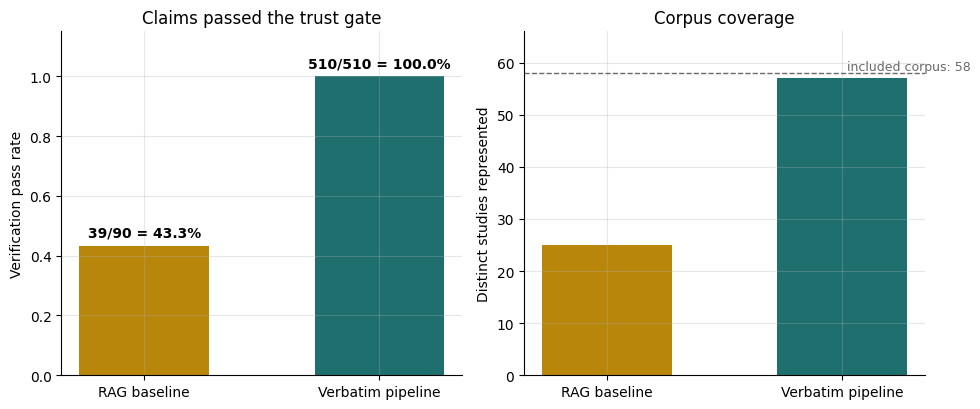
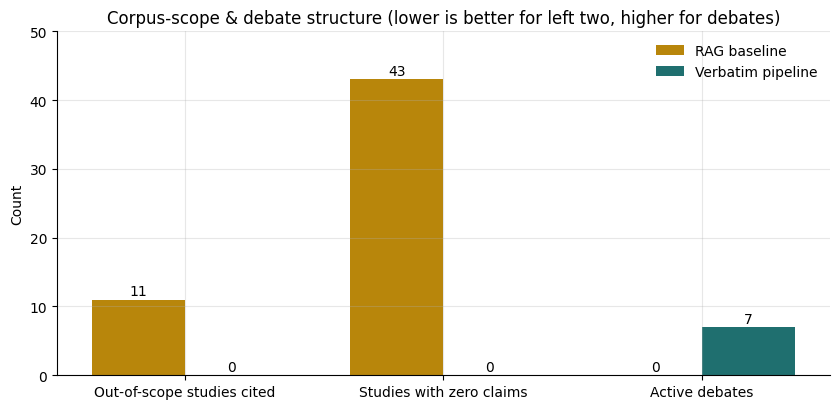
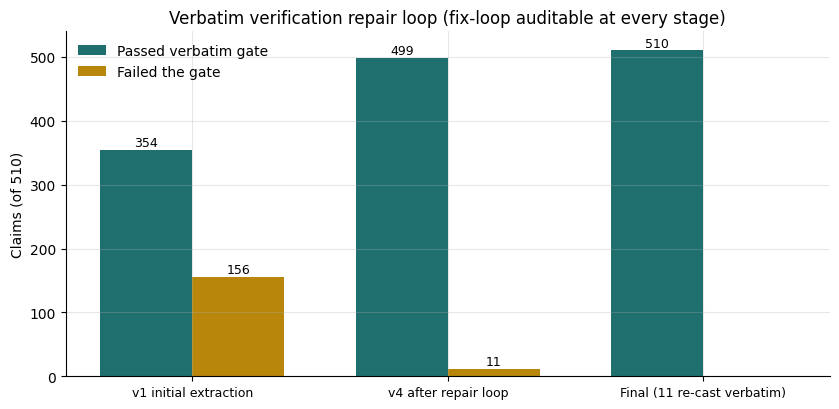
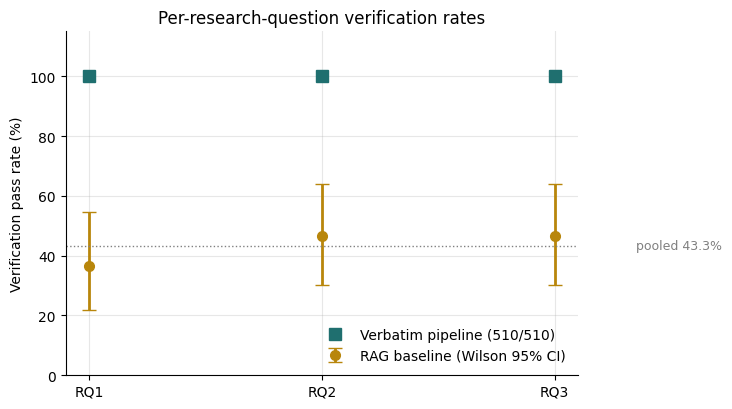

Recreate these plots in Python, in order.
"""Build D2 manuscript figures (trust-provenance method paper).

Figure 1: Head-to-head claim verification rate + coverage (RAG baseline vs verbatim).
Figure 2: Corpus-scope compliance (studies represented / out-of-scope citations / debates).
Requires matplotlib (installed in shared venv).
"""

import json
from pathlib import Path

import matplotlib

matplotlib.use("Agg")
import matplotlib.pyplot as plt

WS = Path(r"C:\Users\mouadh\Documents\nexus-scholar-harness\workspaces\ai-research-harnesses-trust")
OUT = WS / "synthesis" / "figures_d2"
OUT.mkdir(parents=True, exist_ok=True)

plt.rcParams.update(
    {
        "font.family": "DejaVu Sans",
        "font.size": 10,
        "axes.grid": True,
        "grid.alpha": 0.3,
        "axes.spines.top": False,
        "axes.spines.right": False,
    }
)

GOLD = "#b8860b"
TEAL = "#1f6f6f"


def fig1():
    labels = ["RAG baseline", "Verbatim pipeline"]
    verified = [39, 510]
    total = [90, 510]
    fig, axes = plt.subplots(1, 2, figsize=(10, 4.2))
    ax = axes[0]
    bars = ax.bar(labels, [v / t for v, t in zip(verified, total)], color=[GOLD, TEAL], width=0.55)
    ax.set_ylim(0, 1.15)
    ax.set_ylabel("Verification pass rate")
    ax.set_title("Claims passed the trust gate")
    for bar, v, t in zip(bars, verified, total):
        ax.text(
            bar.get_x() + bar.get_width() / 2,
            bar.get_height() + 0.03,
            f"{v}/{t} = {100*v/t:.1f}%",
            ha="center",
            fontweight="bold",
        )
    ax2 = axes[1]
    studies = [25, 57]
    incl = 58
    bars = ax2.bar(labels, studies, color=[GOLD, TEAL], width=0.55, label="studies represented")
    ax2.axhline(incl, color="dimgray", ls="--", lw=1)
    ax2.text(1.02, incl + 0.5, f"included corpus: {incl}", color="dimgray", fontsize=9)
    ax2.set_ylim(0, 66)
    ax2.set_ylabel("Distinct studies represented")
    ax2.set_title("Corpus coverage")
    ax2.annotate("43/57 included studies\ninvisible to RAG", xy=(2.0, 32), color="dimgray", fontsize=9)
    fig.tight_layout()
    fig.savefig(OUT / "fig1_verification_versus_coverage.png", dpi=300)
    fig.savefig(OUT / "fig1_verification_versus_coverage.pdf")
    plt.close(fig)


def fig2():
    cats = ["Out-of-scope studies cited", "Studies with zero claims", "Active debates"]
    baseline = [11, 43, 0]
    verbatim = [0, 0, 7]
    import numpy as np

    x = np.arange(len(cats))
    w = 0.36
    fig, ax = plt.subplots(figsize=(8.5, 4.2))
    b1 = ax.bar(x - w / 2, baseline, w, label="RAG baseline", color=GOLD)
    b2 = ax.bar(x + w / 2, verbatim, w, label="Verbatim pipeline", color=TEAL)
    ax.set_xticks(x)
    ax.set_xticklabels(cats)
    ax.set_ylabel("Count")
    ax.set_title("Corpus-scope & debate structure (lower is better for left two, higher for debates)")
    for bars in (b1, b2):
        for bar in bars:
            h = bar.get_height()
            if h or bar is not None:
                ax.text(bar.get_x() + bar.get_width() / 2, h + 0.6, str(int(h)), ha="center")
    ax.legend(frameon=False)
    ax.set_ylim(0, 50)
    fig.tight_layout()
    fig.savefig(OUT / "fig2_scope_and_debates.png", dpi=300)
    fig.savefig(OUT / "fig2_scope_and_debates.pdf")
    plt.close(fig)


def fig3():
    stages = ["v1 initial extraction", "v4 after repair loop", "Final (11 re-cast verbatim)"]
    fails = [156, 11, 0]
    passed = [510 - f for f in fails]
    fig, ax = plt.subplots(figsize=(8.5, 4.2))
    x = range(len(stages))
    b1 = ax.bar([i - 0.18 for i in x], passed, 0.36, label="Passed verbatim gate", color=TEAL)
    b2 = ax.bar([i + 0.18 for i in x], fails, 0.36, label="Failed the gate", color=GOLD)
    ax.set_xticks(list(x))
    ax.set_xticklabels(stages, fontsize=9)
    ax.set_ylabel("Claims (of 510)")
    ax.set_ylim(0, 540)
    ax.set_title("Verbatim verification repair loop (fix-loop auditable at every stage)")
    for bars in (b1, b2):
        for bar in bars:
            h = int(bar.get_height())
            if h:
                ax.text(bar.get_x() + bar.get_width() / 2, h + 6, str(h), ha="center", fontsize=9)
    ax.legend(frameon=False)
    fig.tight_layout()
    fig.savefig(OUT / "fig3_verification_repair_loop.png", dpi=300)
    fig.savefig(OUT / "fig3_verification_repair_loop.pdf")
    plt.close(fig)


def fig4():
    rq = ["RQ1", "RQ2", "RQ3"]
    rate = [36.7, 46.7, 46.7]
    lo = [21.9, 30.2, 30.2]
    hi = [54.5, 63.9, 63.9]
    fig, ax = plt.subplots(figsize=(7.5, 4.2))
    xs = range(len(rq))
    ax.errorbar(
        xs, rate, yerr=[[rate[i] - lo[i] for i in xs], [hi[i] - rate[i] for i in xs]],
        fmt="o", color=GOLD, capsize=5, lw=2, ms=7, label="RAG baseline (Wilson 95% CI)",
    )
    ax.plot(xs, [100] * 3, "s", color=TEAL, ms=8, label="Verbatim pipeline (510/510)")
    ax.axhline(43.3, color="gray", ls=":", lw=1)
    ax.text(2.35, 43.3, "pooled 43.3%", color="gray", fontsize=9, va="center")
    ax.set_xticks(list(xs))
    ax.set_xticklabels(rq)
    ax.set_ylim(0, 115)
    ax.set_ylabel("Verification pass rate (%)")
    ax.set_title("Per-research-question verification rates")
    ax.legend(frameon=False, loc="lower right")
    fig.tight_layout()
    fig.savefig(OUT / "fig4_per_rq_rates.png", dpi=300)
    fig.savefig(OUT / "fig4_per_rq_rates.pdf")
    plt.close(fig)


if __name__ == "__main__":
    fig1()
    fig2()
    fig3()
    fig4()
    print("D2 figures written to", OUT)
